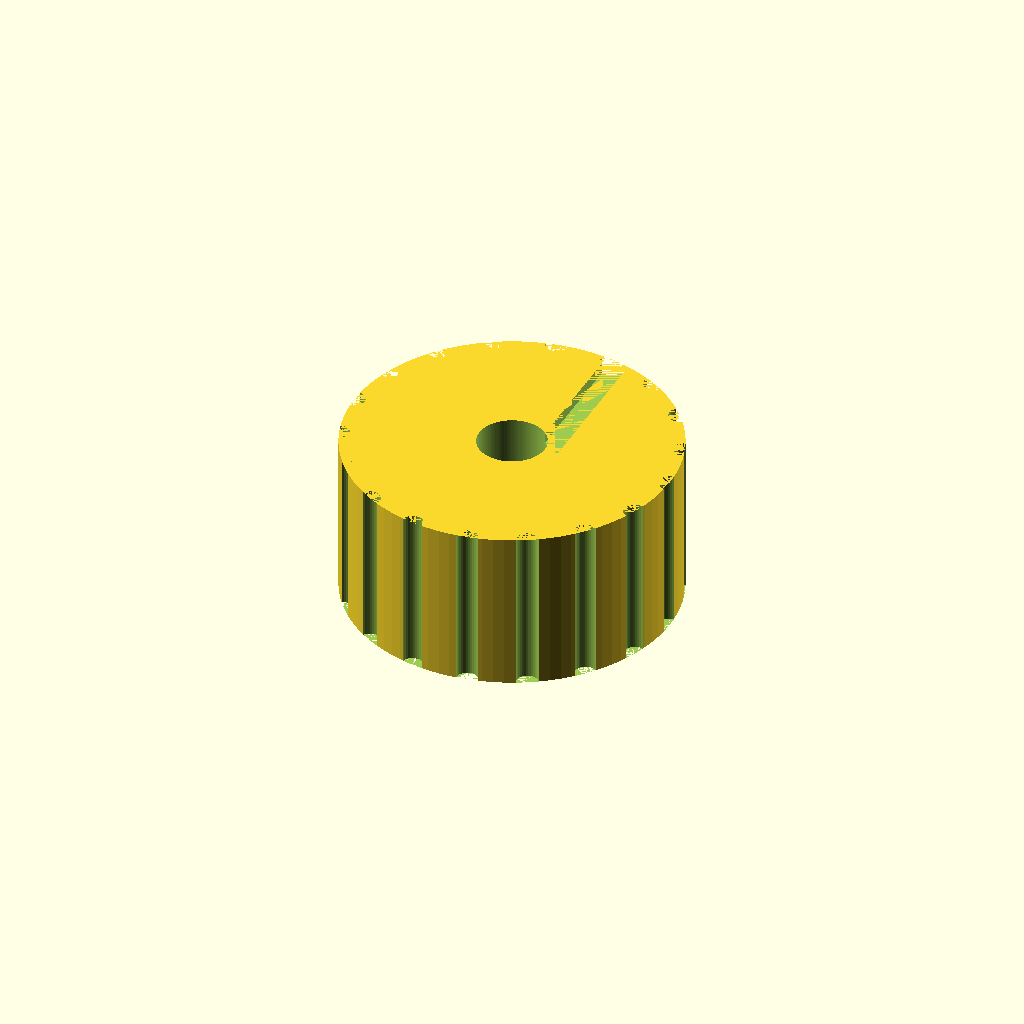
Cell 1: the model at its default parameters.
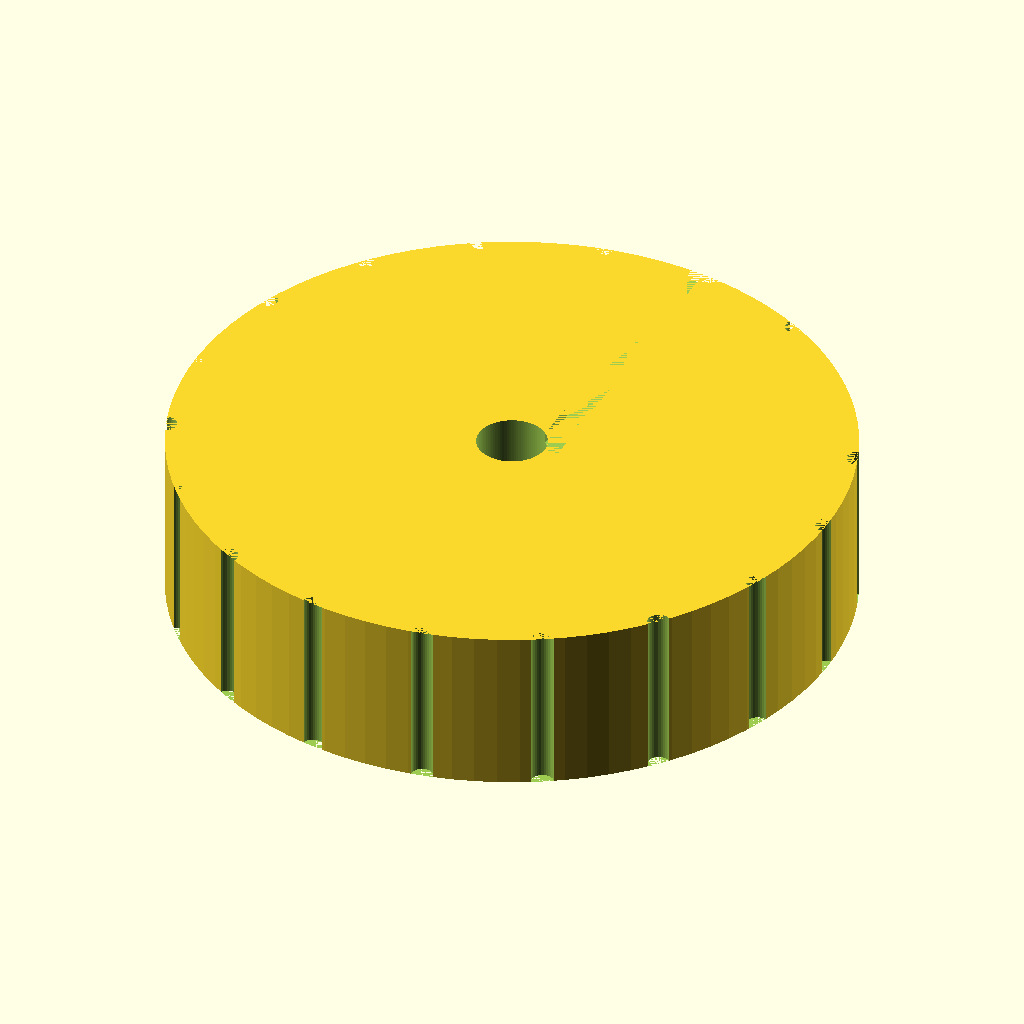
Cell 2 — knob_d set to 60, the other parameters unchanged.
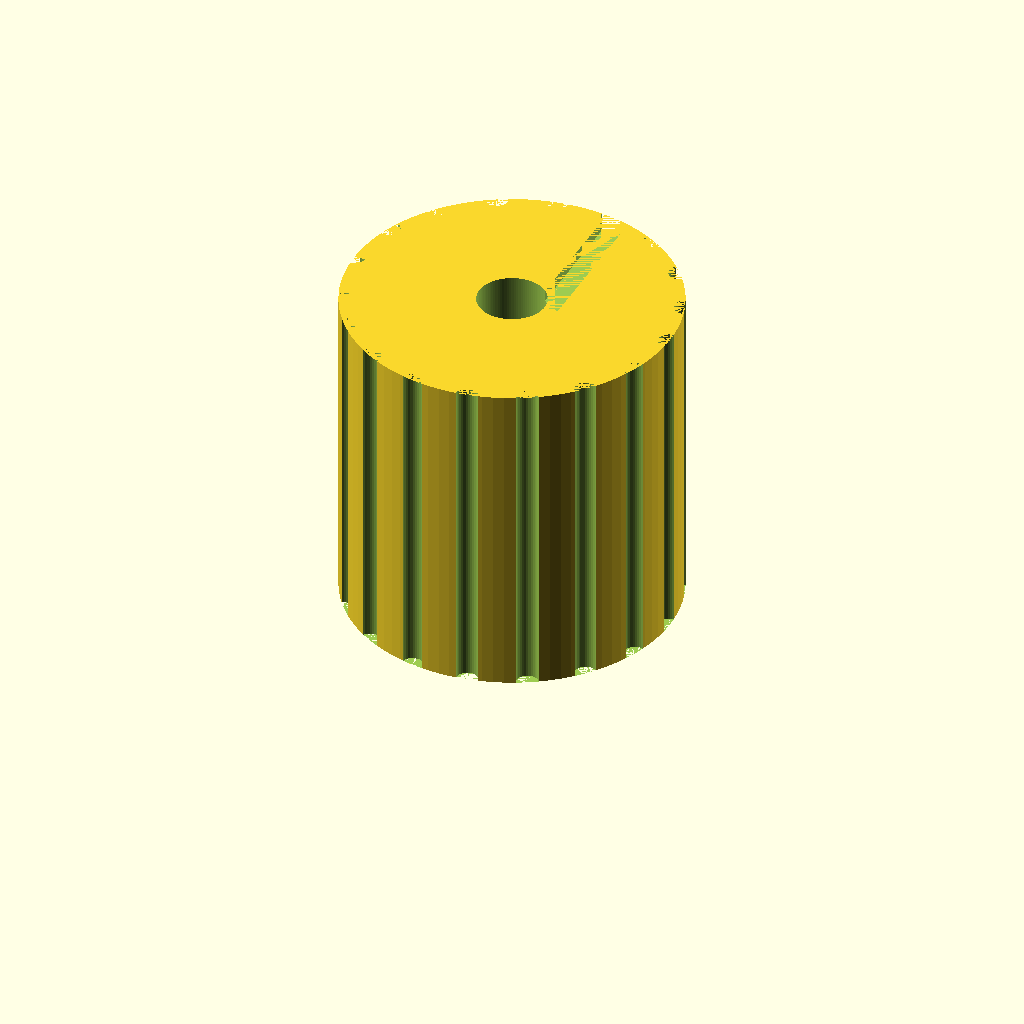
Cell 3: knob_h = 30 (everything else at default).
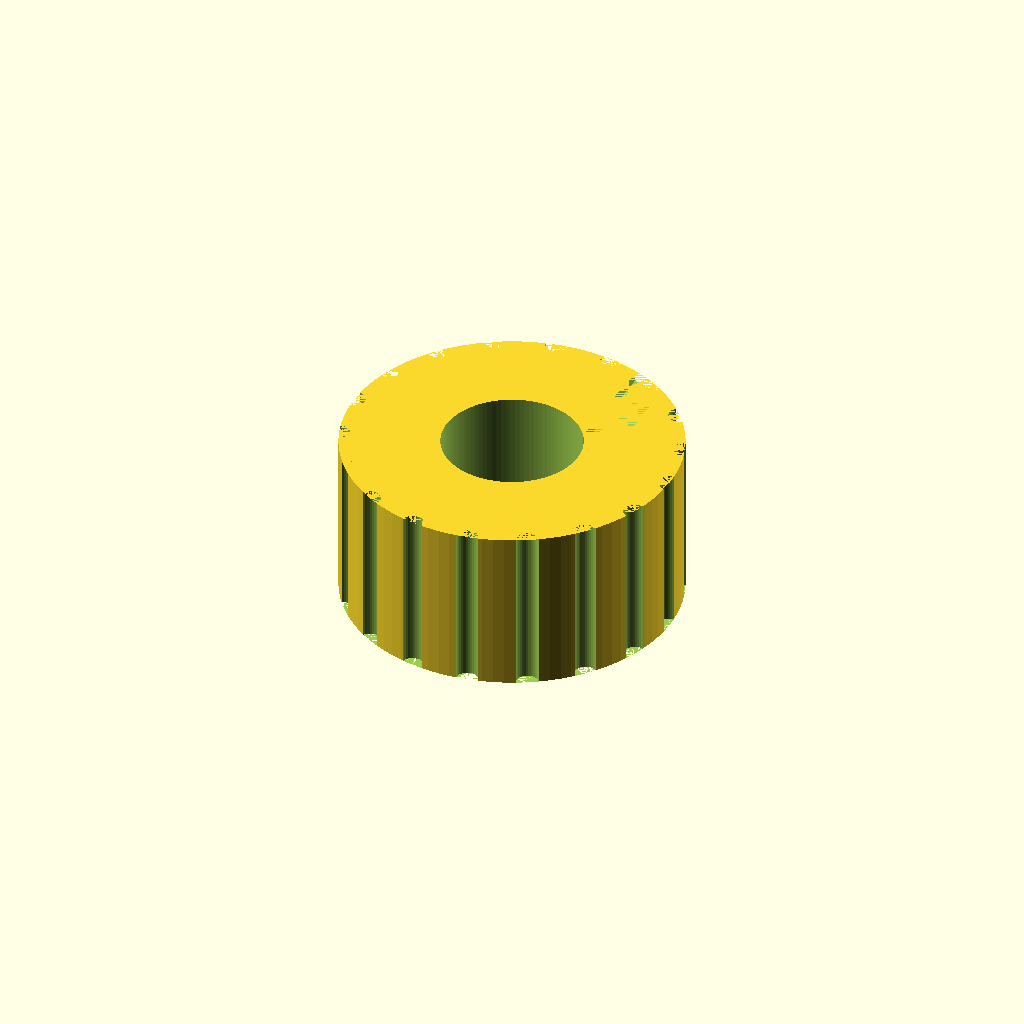
Cell 4: the same model with shaft_d = 12.4.
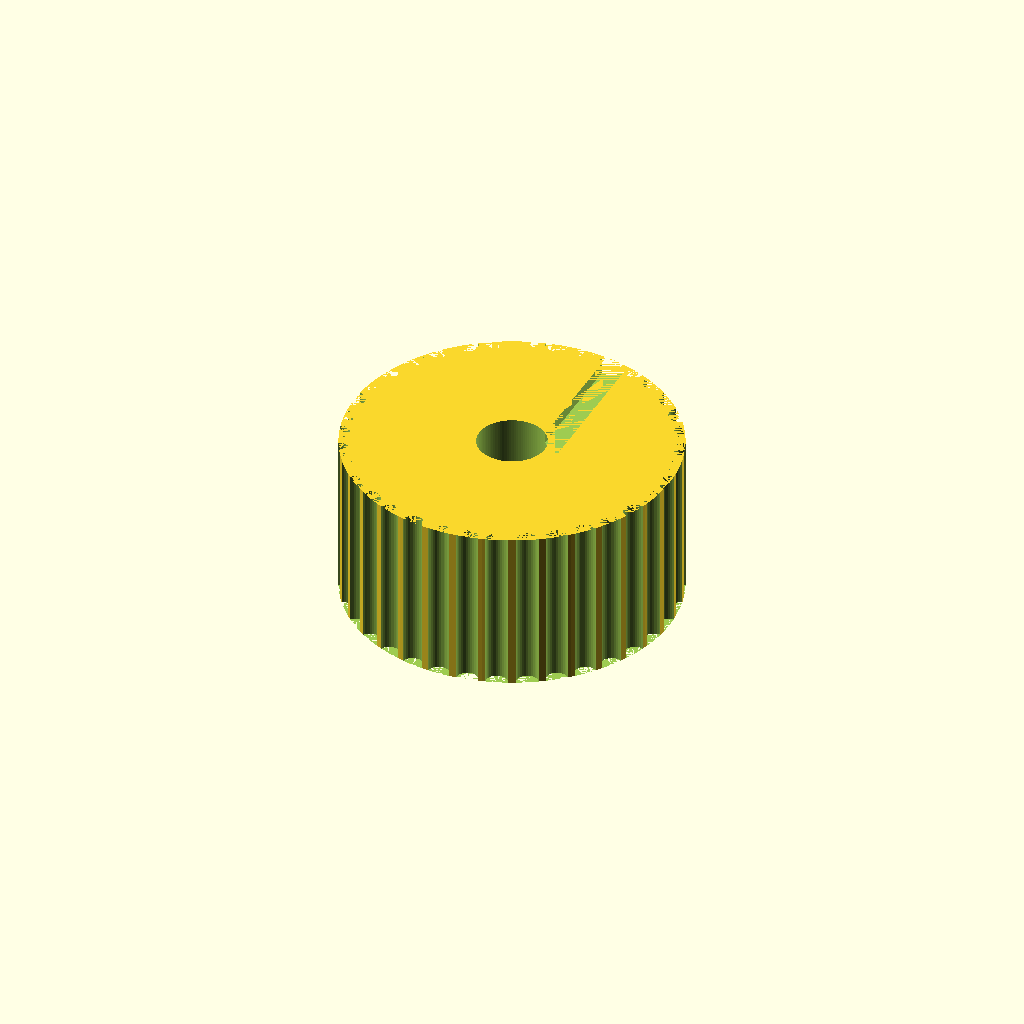
Cell 5: the same model with groove_count = 36.
All cells are drawn from one camera (rotation 55°, 0°, 25°, orthographic, colour scheme Cornfield), so only the parameter changes between them.
Source of the model, bench/results/gpu-v6-g4/code/scadcoder-v6/dshaft_knob_6mm_s7_a0.scad:
// Replacement knob for a hotplate stirrer with a 6 mm D-shaft
// Print orientation: the side that faces the hotplate is down on the bed (z = 0)

// ---------------- Parameters ----------------
knob_d        = 30;    // knob outer diameter (mm)
knob_h        = 15;    // knob height (mm)

shaft_d       = 6.2;   // D-bore diameter (mm)
shaft_flat    = 4.7;   // distance from the flat to the opposite side of the circle (mm)

groove_count  = 18;    // number of vertical grip grooves (mm)
groove_d      = 2;     // groove diameter (mm)

pointer_w     = 1.5;   // pointer groove width (mm)
pointer_d     = 1;     // pointer groove depth (mm)

eps           = 0.5;   // overcut for clean differences (mm)

$fn = 96;              // curve resolution

// ---------------- Derived ----------------
shaft_r = shaft_d / 2;
// chord length of the D at depth = pointer_d
chord   = sqrt(shaft_r * shaft_r - (shaft_r - pointer_d) * (shaft_r - pointer_d));

// ---------------- Model ----------------
difference() {
    // Main body
    cylinder(d = knob_d, h = knob_h);

    // D-shaped blind bore from the bottom face
    translate([0, 0, -eps])
        linear_extrude(height = knob_h + 2 * eps)
            union() {
                circle(r = shaft_r, $fn = 96);
                translate([shaft_r - pointer_d, 0, 0])
                    cube([chord, shaft_r * 2, knob_h + 2 * eps]);
            }

    // Vertical grip grooves, evenly spaced, centred on the outer surface
    for (i = [0 : groove_count - 1])
        rotate([0, 0, i * 360 / groove_count])
            translate([knob_d / 2, 0, 0])
                cylinder(d = groove_d, h = knob_h, $fn = 32);

    // Pointer groove on the top face, running from the centre to the outer edge
    translate([shaft_r - pointer_d, 0, knob_h - pointer_d])
        cube([chord, knob_d - shaft_r, pointer_d]);
}
Customizer parameters (derived from the source; name, type, default, range or options):
knob_d: number, default 30
knob_h: number, default 15
shaft_d: number, default 6.2
shaft_flat: number, default 4.7
groove_count: number, default 18
groove_d: number, default 2
pointer_w: number, default 1.5
pointer_d: number, default 1
eps: number, default 0.5
